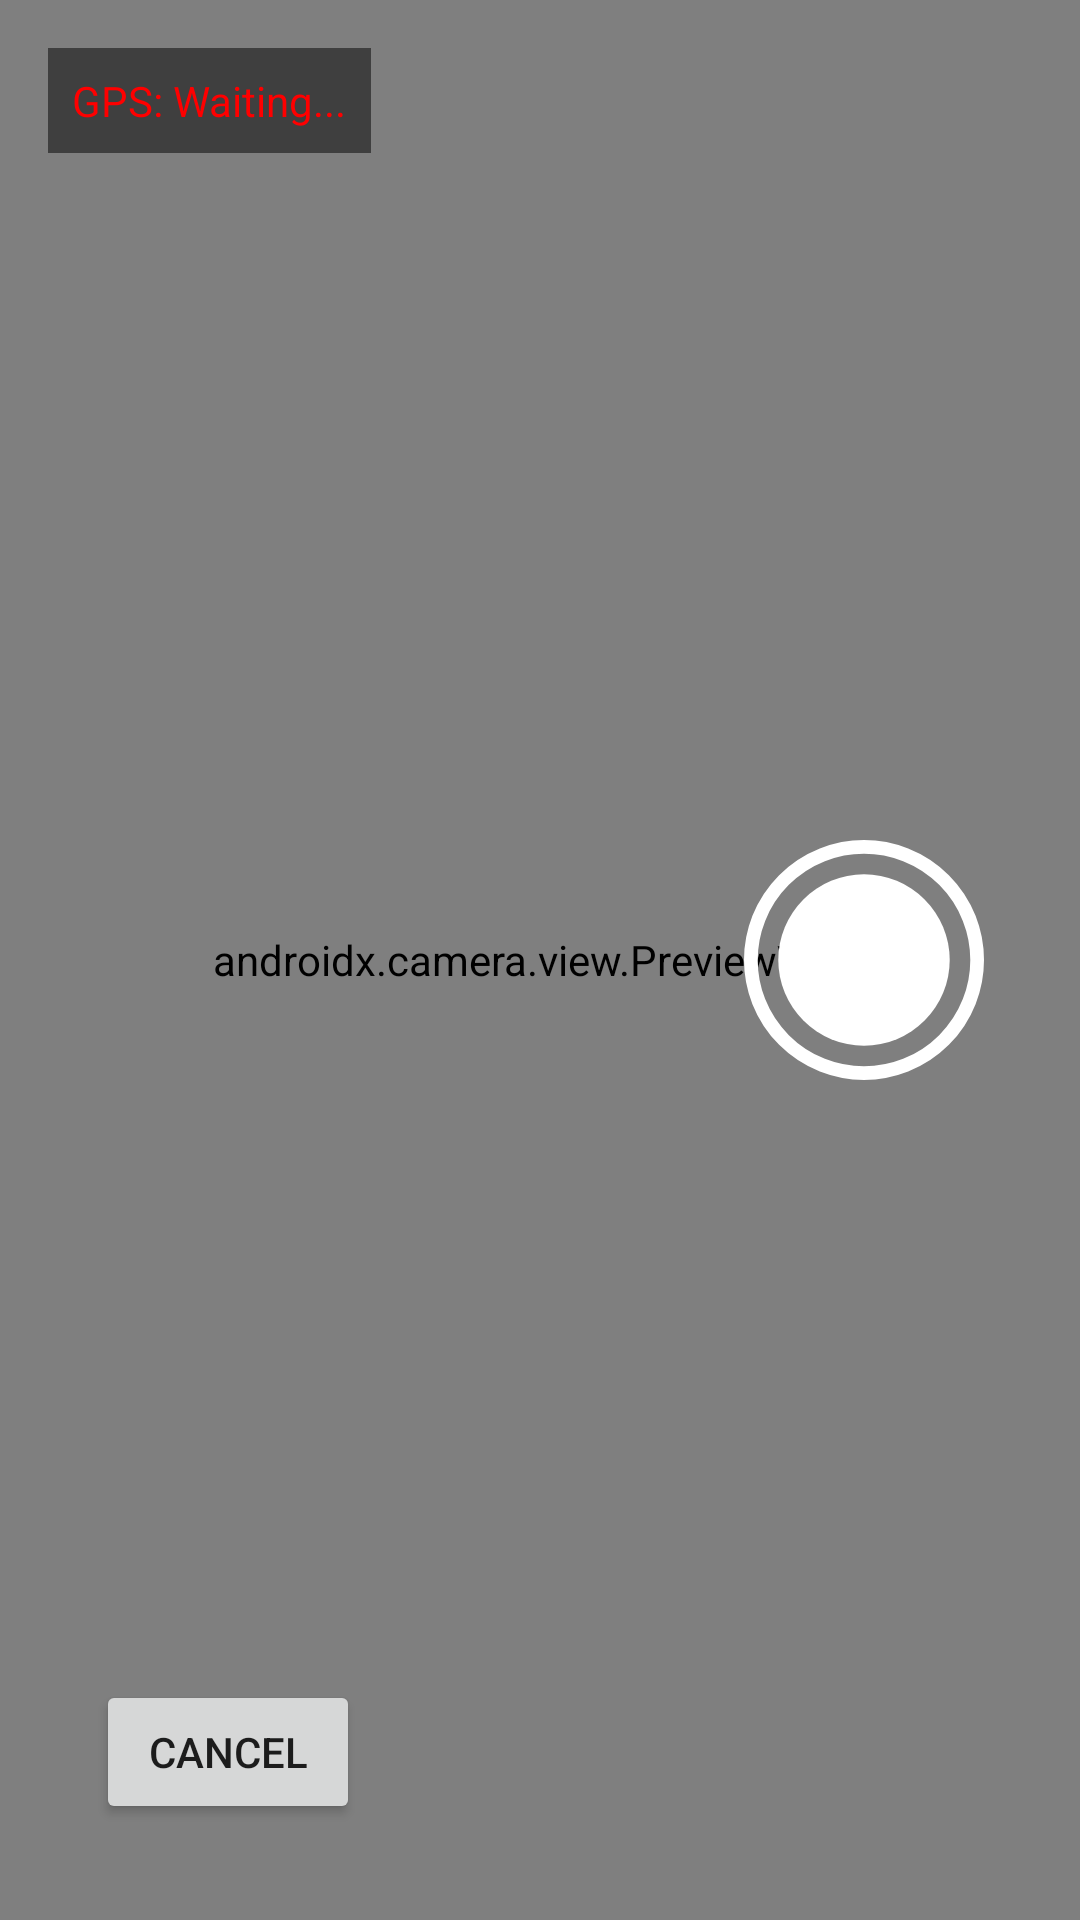

Here is an Android app screen rendered from its layout file. Give the layout XML and the strings, colors and styles it references.
<!-- AndroidManifest.xml: activity theme Theme.AppCompat.Light.NoActionBar -->
<!-- res/layout/activity_evidence_photo.xml -->
<?xml version="1.0" encoding="utf-8"?>
<androidx.constraintlayout.widget.ConstraintLayout
    xmlns:android="http://schemas.android.com/apk/res/android"
    xmlns:app="http://schemas.android.com/apk/res-auto"
    xmlns:tools="http://schemas.android.com/tools"
    android:layout_width="match_parent"
    android:layout_height="match_parent"
    android:background="#000000">

    <androidx.camera.view.PreviewView
        android:id="@+id/viewFinder"
        android:layout_width="match_parent"
        android:layout_height="match_parent" />

    <TextView
        android:id="@+id/gpsStatusTextView"
        android:layout_width="wrap_content"
        android:layout_height="wrap_content"
        android:layout_marginTop="16dp"
        android:layout_marginStart="16dp"
        android:background="#80000000"
        android:padding="8dp"
        android:text="GPS: Waiting..."
        android:textColor="#FF0000"
        android:textSize="14sp"
        app:layout_constraintStart_toStartOf="parent"
        app:layout_constraintTop_toTopOf="parent" />

    <ImageButton
        android:id="@+id/camera_capture_button"
        android:layout_width="80dp"
        android:layout_height="80dp"
        android:layout_marginEnd="32dp"
        android:background="?attr/selectableItemBackgroundBorderless"
        android:src="@drawable/ic_shutter_button"
        android:scaleType="fitCenter"
        app:layout_constraintBottom_toBottomOf="parent"
        app:layout_constraintEnd_toEndOf="parent"
        app:layout_constraintTop_toTopOf="parent" />

    <Button
        android:id="@+id/camera_cancel_button"
        android:layout_width="wrap_content"
        android:layout_height="wrap_content"
        android:layout_marginStart="32dp"
        android:layout_marginBottom="32dp"
        android:text="Cancel"
        app:layout_constraintBottom_toBottomOf="parent"
        app:layout_constraintStart_toStartOf="parent" />

    <ProgressBar
        android:id="@+id/progressBar"
        android:layout_width="wrap_content"
        android:layout_height="wrap_content"
        android:indeterminate="true"
        android:visibility="gone"
        app:layout_constraintBottom_toBottomOf="parent"
        app:layout_constraintEnd_toEndOf="parent"
        app:layout_constraintStart_toStartOf="parent"
        app:layout_constraintTop_toTopOf="parent" />

    <TextView
        android:id="@+id/statusTextView"
        android:layout_width="wrap_content"
        android:layout_height="wrap_content"
        android:layout_marginTop="16dp"
        android:text="Processing..."
        android:textColor="#FFFFFF"
        android:textSize="18sp"
        android:visibility="gone"
        app:layout_constraintEnd_toEndOf="parent"
        app:layout_constraintStart_toStartOf="parent"
        app:layout_constraintTop_toBottomOf="@id/progressBar" />

</androidx.constraintlayout.widget.ConstraintLayout>
<!-- resources referenced by this layout -->
<resources>
  <!-- drawable ic_shutter_button (drawable) -->
  <?xml version="1.0" encoding="utf-8"?>
  <layer-list xmlns:android="http://schemas.android.com/apk/res/android">
      <item>
          <shape android:shape="oval">
              <solid android:color="#00000000" />
              <stroke
                  android:width="4dp"
                  android:color="#FFFFFF" />
              <size
                  android:width="70dp"
                  android:height="70dp" />
          </shape>
      </item>
      <item
          android:bottom="10dp"
          android:left="10dp"
          android:right="10dp"
          android:top="10dp">
          <shape android:shape="oval">
              <solid android:color="#FFFFFF" />
          </shape>
      </item>
  </layer-list>
</resources>
